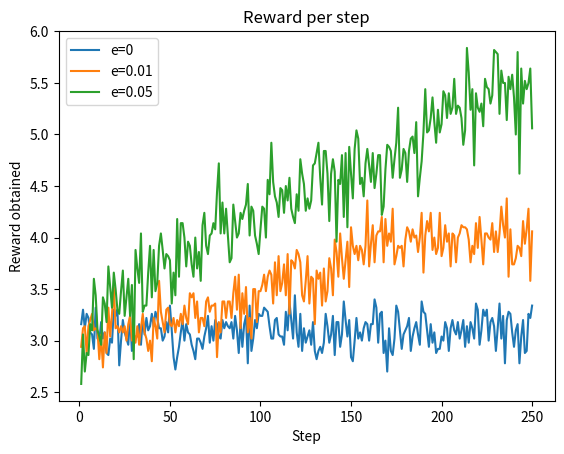

Here is the Python script that generated this plot:
from numpy import argmax, random, subtract
import matplotlib.pyplot as plt

# the bandit function
def bandit(arguments: dict[str, any], action: int) -> int:
    return round(random.normal(loc=arguments['stand_means'][action], scale=arguments['stand_dev']))

# perform 1 run and return the reward list
def do_one_run(arguments: dict[str, any]) -> list[int]:
    # Initialize, for a = 1 to k
    q_values = [0 for i in range(arguments['K'])] # action-values
    n_chosen = [0 for i in range(arguments['K'])] # number of times the switch is chosen
    reward_list = []

    for step in range(arguments['max_steps']):
        dice = random.rand()
        action = 0
        if dice >= arguments['epsilon']: action = argmax(q_values)
        else: action = random.randint(0, arguments['K'])
        reward = bandit(arguments, action)
        n_chosen[action] += 1
        old_q = q_values[action]
        q_values[action] = old_q + (1/n_chosen[action])*(reward-old_q)
        reward_list.append(reward)

    return reward_list

# perform multiple runs and get the
# average reward for all those runs
def do_multiple_runs(arguments: dict[str, any]) -> list[float]:
    averages = [0 for i in range(arguments['max_steps'])]
    for run in range(arguments['max_runs']):
        average = do_one_run(arguments)
        # then add to the averages
        averages = averages + (1/(run+1))*subtract(average, averages)
    return averages

# perform one experiment
def perform_experiment(K: int, max_steps: int, max_runs: int, epsilon: float, stand_dev: float, stand_means: list[float]) -> list[float]:
    # encapsulate the arguments here
    arguments = {
        'K': K, 'max_steps': max_steps, 'max_runs': max_runs,
        'epsilon': epsilon, 'stand_dev': stand_dev, 'stand_means': stand_means
    }
    # just call multiple runs
    averages = do_multiple_runs(arguments)
    return averages

# the main part of the experiment
K = 10
max_steps = 250
max_runs = 50
stand_dev = 1

# the standard means of each switch
stand_means = [5 * random.normal() for i in range(K)]

# call the experiment
greedy = perform_experiment(K, max_steps, max_runs, epsilon=0.0, stand_dev=stand_dev, stand_means=stand_means)
epsilon1 = perform_experiment(K, max_steps, max_runs, epsilon=0.01, stand_dev=stand_dev, stand_means=stand_means)
epsilon2 = perform_experiment(K, max_steps, max_runs, epsilon=0.05, stand_dev=stand_dev, stand_means=stand_means)

 # plot here
plt.plot([i+1 for i in range(max_steps)], greedy, label='e=0')
plt.plot([i+1 for i in range(max_steps)], epsilon1, label='e=0.01')
plt.plot([i+1 for i in range(max_steps)], epsilon2, label='e=0.05')
plt.title('Reward per step')
plt.xlabel('Step')
plt.ylabel('Reward obtained')
plt.legend()
plt.show()